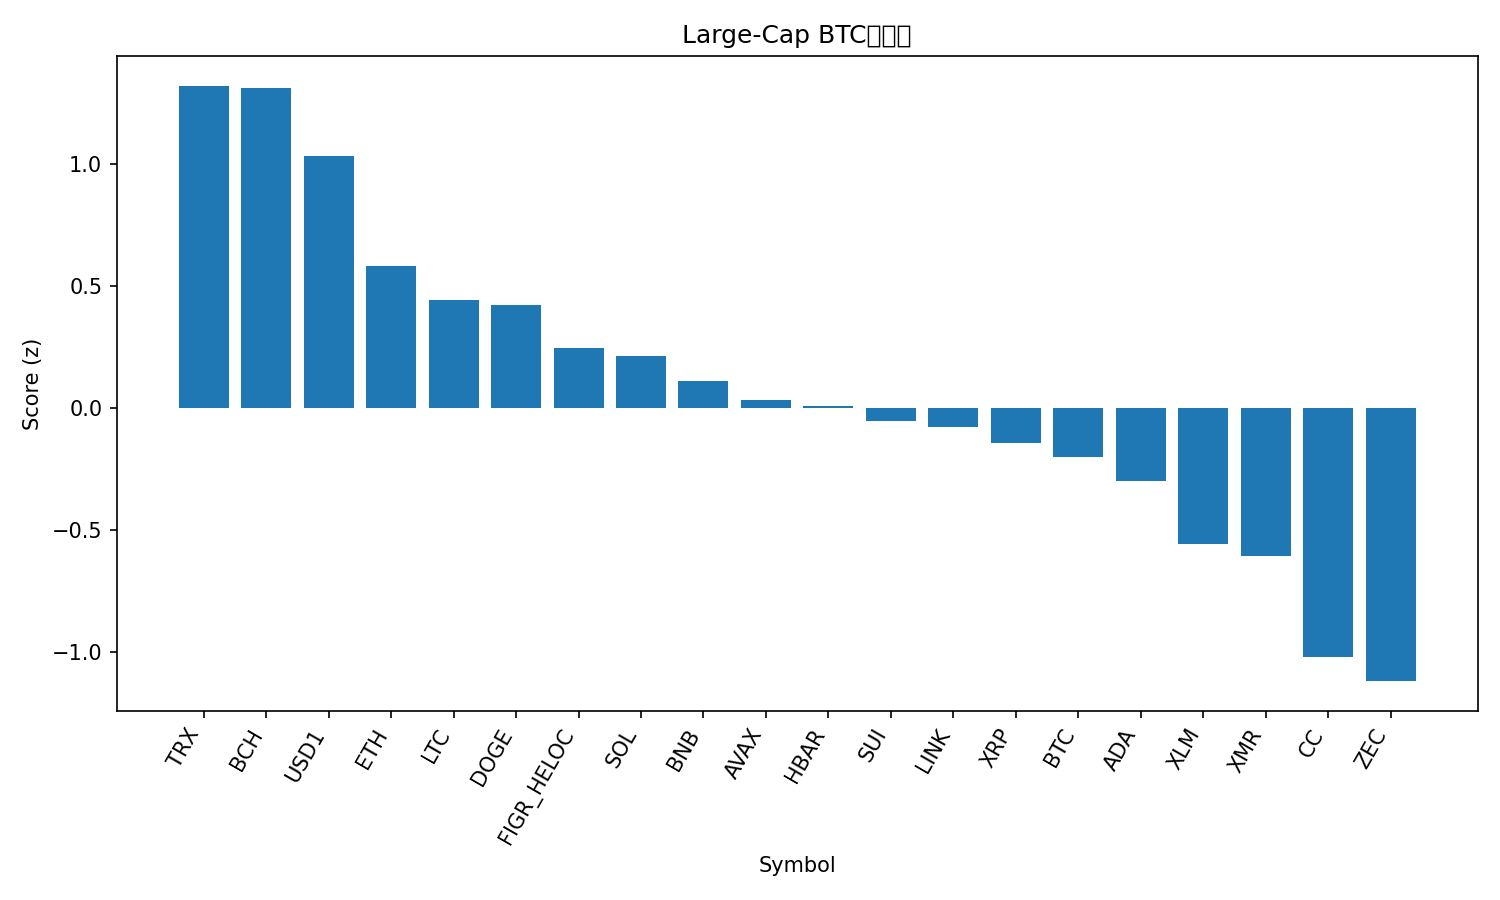

The data file committed next to this chart (first rows):
rank, name, symbol, price_btc, price_usd, pct_1h_btc, pct_24h_btc, pct_7d_btc, market_cap_rank, market_cap_usd, volume_usd, score
1, TRON, TRX, 4.02e-06, 0.2759, 1.227, 3.27, 12.09, 8, 26133448597, 884623372, 1.321
2, Bitcoin Cash, BCH, 0.007632, 524.5, 0.3976, 7.915, 19.5, 12, 10483679306, 709746530, 1.31
3, USD1, USD1, 1.455e-05, 0.9997, 0.884, 2.625, 17.03, 21, 5297941011, 2535307730, 1.032
4, Ethereum, ETH, 0.02977, 2048, 0.6973, 2.197, -3.694, 2, 245999087018, 48908526329, 0.5817
5, Litecoin, LTC, 0.0007974, 54.8, 0.6059, 0.8515, 6.712, 23, 4206834095, 628306911, 0.4408
6, Dogecoin, DOGE, 1.41e-06, 0.09722, 0.6674, 0.1537, 7.829, 9, 16396588370, 2018012010, 0.4236
7, Figure Heloc, FIGR_HELOC, 1.496e-05, 1.028, 0.002358, 2.089, 17.25, 10, 15429497702, 145910123, 0.2436
8, Solana, SOL, 0.001262, 86.69, 0.3333, 2.039, -4.631, 7, 49260997563, 7281282726, 0.2112
9, BNB, BNB, 0.009331, 642, 0.6324, -0.6591, -5.532, 4, 87322264763, 2038024020, 0.1086
10, Avalanche, AVAX, 0.0001335, 9.17, 0.05425, 1.266, 6.244, 25, 3959787761, 473285760, 0.03198
11, Hedera, HBAR, 1.29e-06, 0.0887, 0.7115, -4.321, 14.53, 29, 3806954688, 201709752, 0.005869
12, Sui, SUI, 1.45e-05, 0.9967, 0.1134, 0.8218, 0.3616, 28, 3833573020, 1035774870, -0.05532
13, Chainlink, LINK, 0.0001282, 8.81, -0.1505, 2.071, 3.391, 19, 6240554255, 748308802, -0.07742
14, XRP, XRP, 2.063e-05, 1.42, 0.5823, -3.422, 2.794, 5, 86294118215, 7241604221, -0.1463
15, Bitcoin, BTC, 1.0, 68817, 0.0, 0.0, 0.0, 1, 1372004592159, 84098248058, -0.2001
16, Cardano, ADA, 3.96e-06, 0.2721, -0.1888, -0.08762, 8.414, 13, 10009904726, 1359542514, -0.3009
17, Stellar, XLM, 2.34e-06, 0.1609, -0.147, -2.166, 5.887, 22, 5270947454, 220616809, -0.5568
18, Monero, XMR, 0.004752, 326.6, -0.3112, 1.395, -19.23, 20, 6001612915, 108717027, -0.6095
19, Canton, CC, 2.48e-06, 0.17, -0.7846, -1.455, 3.843, 18, 6412534042, 21423782, -1.022
20, Zcash, ZEC, 0.003495, 240.2, -0.6338, -1.799, -9.114, 26, 3959767546, 516108416, -1.121
21, Hyperliquid, HYPE, 0.0004567, 31.38, -1.414, -5.638, 29.84, 15, 7476771418, 612485132, -1.684
